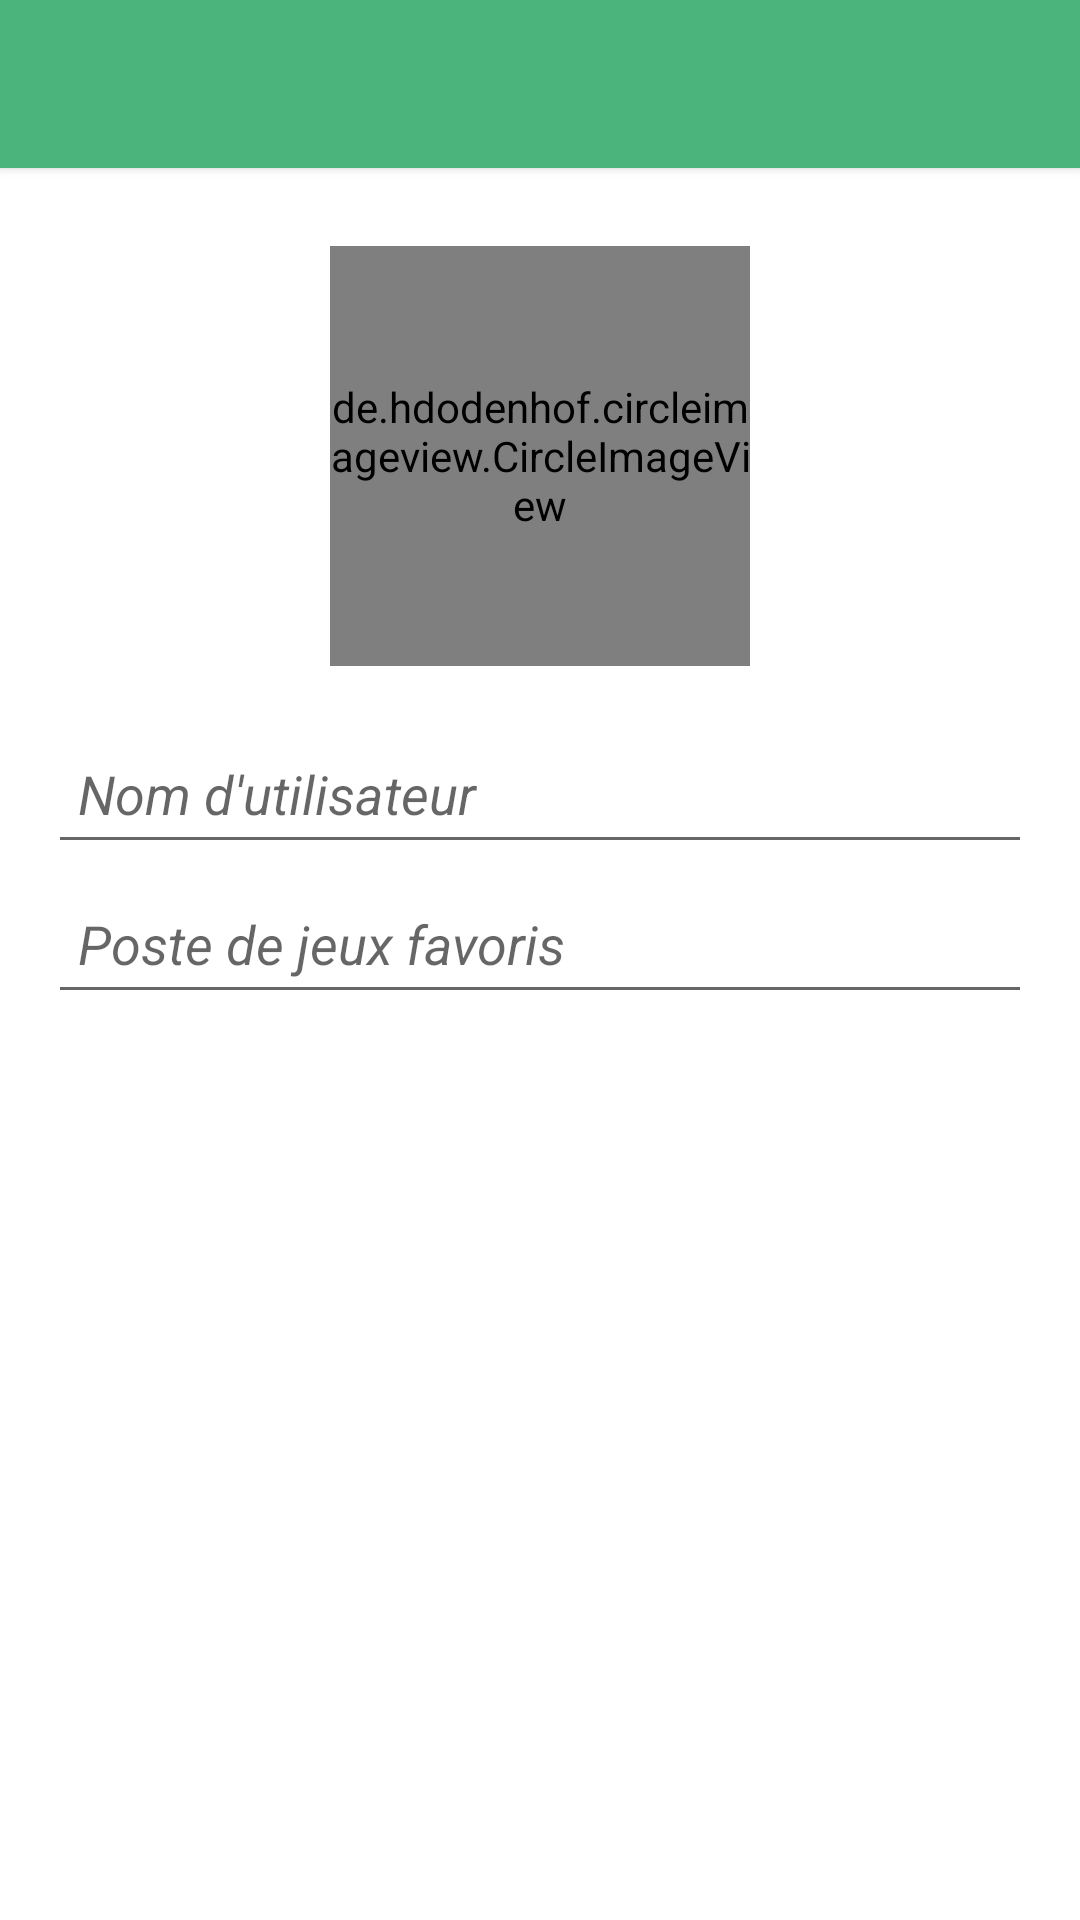

Here is an Android app screen rendered from its layout file. Give the layout XML and the strings, colors and styles it references.
<!-- AndroidManifest.xml: application theme AppTheme -->
<!-- res/layout/activity_user_settings.xml -->
<LinearLayout xmlns:android="http://schemas.android.com/apk/res/android"
    xmlns:tools="http://schemas.android.com/tools"
    android:layout_width="match_parent"
    android:layout_height="match_parent"
    android:background="@color/white"
    xmlns:app="http://schemas.android.com/apk/res-auto"
    android:orientation="vertical"
    tools:context="com.hifivesoccer.activities.UserSettingsActivity">

    <include
        android:id="@+id/tool_bar"
        layout="@layout/tool_bar"
        android:layout_height="wrap_content"
        android:layout_width="match_parent"
        />

    <LinearLayout
        android:layout_width="match_parent"
        android:layout_height="wrap_content"
        android:padding="16dp"
        android:orientation="vertical">

        <de.hdodenhof.circleimageview.CircleImageView
            android:id="@+id/act_settings_picture"
            android:layout_width="140dp"
            android:layout_height="140dp"
            android:src="@drawable/add_picture"
            android:clickable="true"
            android:onClick="onClickPicture"
            android:layout_marginBottom="16dp"
            app:civ_border_color="@color/list_divider"
            app:civ_border_width="4dp"
            android:layout_gravity="center"
            android:layout_marginTop="10dp"/>

        <EditText
            android:layout_width="match_parent"
            android:layout_height="50dp"
            android:id="@+id/act_settings_username"
            android:hint="@string/act_subscribe_name"
            android:textStyle="italic"
            android:paddingLeft="10dp"
            android:paddingRight="10dp" />

        <EditText
            android:layout_width="match_parent"
            android:layout_height="50dp"
            android:id="@+id/act_settings_position"
            android:hint="@string/act_settings_position"
            android:textStyle="italic"
            android:paddingLeft="10dp"
            android:paddingRight="10dp" />

    </LinearLayout>

</LinearLayout>
<!-- res/layout/tool_bar.xml (included above) -->
<?xml version="1.0" encoding="utf-8"?>
<android.support.v7.widget.Toolbar
    android:layout_height="wrap_content"
    android:layout_width="match_parent"
    xmlns:app="http://schemas.android.com/apk/res-auto"
    android:background="@color/primary"
    android:elevation="2dp"
    app:theme="@style/ThemeOverlay.AppCompat.Dark.ActionBar"
    app:popupTheme="@style/ThemeOverlay.AppCompat.Light"
    xmlns:android="http://schemas.android.com/apk/res/android" />
<!-- resources referenced by this layout -->
<resources>
  <color name="list_divider">#d9d9d9</color>
  <color name="primary">#4bb47d</color>
  <color name="white">#ffffff</color>
  <!-- drawable add_picture: png bitmap (drawable-hdpi, 2886 bytes) -->
  <string name="act_settings_position">Poste de jeux favoris</string>
  <string name="act_subscribe_name">Nom d\'utilisateur</string>
  <style name="AppTheme" parent="Theme.AppCompat.Light.NoActionBar">
          
          <item name="colorPrimary">@color/primary</item>
          <item name="colorPrimaryDark">@color/primary_dark</item>
  
          <item name="colorAccent">@color/primary</item>
  
          <item name="android:popupMenuStyle">@style/PopupMenu</item>
      </style>
  <color name="primary_dark">#36825a</color>
  <style name="PopupMenu" parent="@android:style/Widget.PopupMenu">
          <item name="android:popupBackground">@android:color/white</item>
      </style>
</resources>
